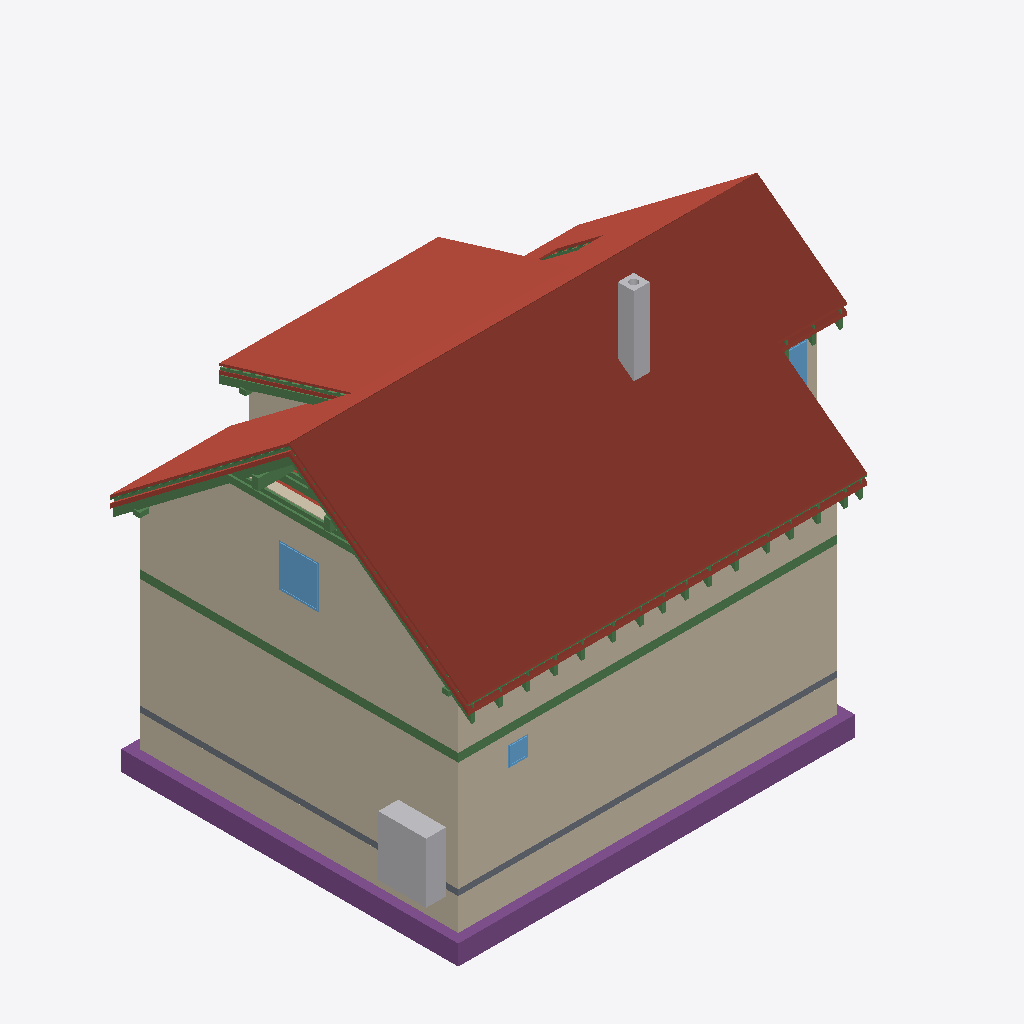
Isometric view of an IFC building model (IFC-SPF (STEP), schema IFC4, length unit metre), seen from the south-west, elements coloured by IFC class: 38 beams (green), 22 roofs (red-brown), 14 walls (beige), 5 footings (purple), 3 windows (light blue), 2 other elements (light grey), 1 slab (grey).
Extent 12.3 m × 9.0 m × 9.9 m (x, y, z). Storeys (13): Foundations at 0.00 m; Ground floor at 0.00 m; Upper floor at 2.96 m; Roof - -1: Thermal insulation under rafters at 2.96 m; Roof - -2: Vapour barrier at 2.96 m; Roof - -3: Gypsum plasterboard at 2.96 m; Roof - 0: Rafters at 2.96 m; Roof - 0a: Collar ties at 2.96 m; Roof - +1: Wood fiberboard at 2.96 m; Roof - +2: Underlay at 2.96 m; Roof - +3: Counter-battens at 2.96 m; Roof - +4: Tile battens at 2.96 m; Roof - +5: Tiles at 2.96 m. Elements (454): 280 IfcBeam, 80 IfcSlab, 44 IfcWall, 15 IfcFurniture, 8 IfcDoor, 8 IfcFooting, 8 IfcWindow, 5 IfcSanitaryTerminal, 3 IfcCovering, 2 IfcStair, 1 IfcChimney.

HEADER;
FILE_DESCRIPTION(('ViewDefinition[DesignTransferView]'),'2;1');
FILE_NAME('/dev/null','2026-09-25T23:11:30+02:00',(''),(''),'IfcOpenShell 0.8.5','IfcOpenShell 0.8.5','Nobody');
FILE_SCHEMA(('IFC4'));
ENDSEC;
DATA;
#1=IFCPROJECT('0IJ5LdOun4v9nya4UC4PqA',$,'My house',$,$,$,$,(#10,#15),#5);
#19=IFCSITE('0DIajvpmz1kRRo9fuKRHld',$,'Site',$,$,#33854,$,$,$,$,$,$,$,$);
#20=IFCBUILDING('09RbZcfkn6aAwC$G8PkCM1',$,'My house',$,$,#33859,$,$,$,$,$,$);
#33=IFCBUILDINGSTOREY('3AbkF23B9DjeSe1eMtQ4IU',$,'Foundations',$,$,#33864,$,$,$,0.0);
#40=IFCBUILDINGSTOREY('34dzx4VivATB9gsxPEOKd6',$,'Ground floor',$,$,#33869,$,$,$,0.0);
#46=IFCBUILDINGSTOREY('2dtDrnOyP5TAFoQY92Q3A_',$,'Upper floor',$,$,#33874,$,$,$,2.96);
#14411=IFCBUILDINGSTOREY('3kQU8DQYD40hob3kIdciEb',$,'Roof - -1: Thermal insulation under rafters','Visibility container for Thermal insulation under rafters','ROOF_LAYER',#33879,$,$,$,2.96);
#14417=IFCBUILDINGSTOREY('3vwtmrDwzArujktW_1ldx_',$,'Roof - -2: Vapour barrier','Visibility container for Vapour barrier','ROOF_LAYER',#33884,$,$,$,2.96);
#14423=IFCBUILDINGSTOREY('1$$l21wxD9s8xmqDP5s65H',$,'Roof - -3: Gypsum plasterboard','Visibility container for Gypsum plasterboard','ROOF_LAYER',#33889,$,$,$,2.96);
#14429=IFCBUILDINGSTOREY('3jzoUUeD56$8vKYVOtM_MG',$,'Roof - 0: Rafters','Visibility container for Rafters','ROOF_LAYER',#33894,$,$,$,2.96);
#14435=IFCBUILDINGSTOREY('3bgSS3ADX2o9l0FfiVVyFD',$,'Roof - 0a: Collar ties','Visibility container for Collar ties','ROOF_LAYER',#33899,$,$,$,2.96);
#14441=IFCBUILDINGSTOREY('22meOu94jDzu9dOtkzime0',$,'Roof - +1: Wood fiberboard','Visibility container for Wood fiberboard','ROOF_LAYER',#33904,$,$,$,2.96);
#14447=IFCBUILDINGSTOREY('3t5IVDIT585Ps1vFQ982sW',$,'Roof - +2: Underlay','Visibility container for Roofing underlay','ROOF_LAYER',#33909,$,$,$,2.96);
#14453=IFCBUILDINGSTOREY('1JfcwzIAjBbu0g6dJBKrsH',$,'Roof - +3: Counter-battens','Visibility container for Counter-battens','ROOF_LAYER',#33914,$,$,$,2.96);
#14459=IFCBUILDINGSTOREY('1varaGAlH4SOUyWBx52kB8',$,'Roof - +4: Tile battens','Visibility container for Tile battens','ROOF_LAYER',#33919,$,$,$,2.96);
#14465=IFCBUILDINGSTOREY('3Ox_k6CZP9TO2IHsNkc$z7',$,'Roof - +5: Tiles','Visibility container for Roof tiles','ROOF_LAYER',#33924,$,$,$,2.96);
#15609=IFCSLAB('2CJ15bAX51V8b47f5ko0A9',$,'Street segment 2 roof tiles',$,$,#35679,#15638,$,.ROOF.);
#259=IFCWALL('2GzgBbNjr5bxQrQkfpT_aQ',$,'Wall 1',$,$,#35934,#280,$,$);
#15993=IFCSLAB('0sNTwe9Yr2qQ9hYvCo_WCF',$,'Street segment 3 roof tiles',$,$,#35709,#16022,$,.ROOF.);
#285=IFCWALL('2tv2gjCVHAeeBAl6TzarIX',$,'Wall 2',$,$,#35939,#305,$,$);
#13089=IFCWALL('1QflhX2zb9leFtfu9QkNGz',$,'Wall 9',$,$,#36069,#13133,$,$);
#15225=IFCSLAB('29mXVqY4z3Tf3Fj9JFqGLq',$,'Street segment 1 roof tiles',$,$,#35649,#15254,$,.ROOF.);
#17523=IFCSLAB('0oj6BQmwTFSgyxNDYIxvRd',$,'Dormer segment 2 roof tiles',$,$,#35814,#17552,$,.ROOF.);
#2390=IFCWALL('0Jec19RQ1BouK6v3go90GR',$,'Wall 1',$,$,#35974,#2411,$,$);
#2595=IFCFOOTING('1efzQmEcr06Bj_4gIwuCtz',$,'Strip footing 1',$,$,#35479,#2611,$,.STRIP_FOOTING.);
#14835=IFCSLAB('0ijqy51yP6Vx$JxgfbUwPN',$,'Street segment 0 roof tiles',$,$,#35619,#14864,$,.ROOF.);
#12686=IFCWALL('0ivTZmrx17R8geGgD2DGA_',$,'Wall 2',$,$,#36034,#12706,$,$);
#2629=IFCFOOTING('0R$mjS8kb0evrDko_07FvU',$,'Strip footing 2',$,$,#35484,#2645,$,.STRIP_FOOTING.);
#2416=IFCWALL('2fCjx4aPbCDhbDW70$QK58',$,'Wall 2',$,$,#35979,#2436,$,$);
#17907=IFCSLAB('17lbdVjsDEbBhdnQd7IOrp',$,'Garden segment 3 roof tiles',$,$,#35844,#17936,$,.ROOF.);
#2886=IFCFURNITURE('2sC8loABfAwx$olmbgyrho',$,'Tepelné?Čerpadlo',$,'Tepelné?Čerpadlo',#36179,#2898,$,.USERDEFINED.);
#2357=IFCSLAB('0S4Qs$keXBiuAM$9zDH3uT',$,'Foundation base plate',$,$,#35544,#2370,$,.BASESLAB.);
#1335=IFCBEAM('1xxyOHeZLDygBEXKotxIUB',$,'Ring beam 1',$,'Ring beam',#34059,#1349,$,.BEAM.);
#16472=IFCSLAB('1HugrbhozC_PK1rNZzIvnk',$,'Garden segment 0 roof tiles',$,$,#35739,#16501,$,.ROOF.);
#4178=IFCCHIMNEY('3X6H62jqH6BxhYYTZKjyfd',$,'Main chimney',$,$,#35459,#4198,$,.NOTDEFINED.);
#1468=IFCBEAM('2LFmTJvbfEmwOMXbqO03hJ',$,'Ring beam 2',$,'Ring beam',#34064,#1482,$,.BEAM.);
#17139=IFCSLAB('3g86IqAk96ABywwB5TWjRw',$,'Garden segment 2 above dormer roof tiles',$,$,#35784,#17168,$,.ROOF.);
#14271=IFCWINDOW('0MzciGxYj4n8d8jVandOtx',$,'Window 4',$,$,#39339,#14272,$,1.075,1.0,.WINDOW.,.SINGLE_PANEL.,$);
#16970=IFCSLAB('2VOswD4VnCj9LvNwLeS1hY',$,'Garden segment 1 roof tiles',$,$,#35769,#16999,$,.ROOF.);
#31090=IFCBEAM('1jexkuw5X99ugK5GKdAFPL',$,'Rafter 1',$,'RAFTER',#35449,#31121,$,.USERDEFINED.);
#15943=IFCSLAB('0cbAMbivD5yO7utOVHqNIS',$,'Street segment 3 roofing underlay',$,$,#35704,#15972,$,.ROOF.);
#15893=IFCSLAB('3zHHtuGY5F7BxGqutRqABt',$,'Street segment 3 wood fiberboard',$,$,#35699,#15922,$,.ROOF.);
#30955=IFCBEAM('2EcvfUWp184RHlR1QQL7la',$,'Collar tie 28 right',$,$,#35434,#30986,$,.BEAM.);
#30010=IFCBEAM('2M_ZsVO3b4mg8rmsiWIVes',$,'Rafter 1',$,'RAFTER',#35329,#30041,$,.USERDEFINED.);
#15509=IFCSLAB('1vKyG9Wdj6swVGxkkWP0AR',$,'Street segment 2 wood fiberboard',$,$,#35669,#15538,$,.ROOF.);
#15559=IFCSLAB('1gI51zISL27BaGLcrhNu$U',$,'Street segment 2 roofing underlay',$,$,#35674,#15588,$,.ROOF.);
#17807=IFCSLAB('2GbgBU3FL3J9nmLlLx_1Sq',$,'Garden segment 3 wood fiberboard',$,$,#35834,#17836,$,.ROOF.);
#30996=IFCBEAM('1Kv6ivnVz5iw3S1EHwoEFI',$,'Rafter 1',$,'RAFTER',#35439,#31027,$,.USERDEFINED.);
#12968=IFCWALL('36U_Wktur8GBG_$KiLZ144',$,'Wall 8',$,$,#36064,#13012,$,$);
#31137=IFCBEAM('1xwN279Mz4WRQX_c$k20jM',$,'Garden counter-batten 28',$,$,#35454,#31168,$,.BEAM.);
#14175=IFCWINDOW('1Rb$T_qhP3OO6R3CjQYuKU',$,'Window 3',$,$,#39334,#14176,$,1.075,1.25,.WINDOW.,.SINGLE_PANEL.,$);
#12834=IFCWALL('0zxRTxzw53qgrKLvGoHyX4',$,'Wall 6',$,$,#36054,#12878,$,$);
#30914=IFCBEAM('1wqqqzJCj6aQA9nSezkvQe',$,'Collar tie 28 left',$,$,#35429,#30945,$,.BEAM.);
#13626=IFCBEAM('0Qs476HjH7ihfXLqahqGGG',$,'Beam',$,$,#34104,#13640,$,.BEAM.);
#788=IFCWINDOW('2Jtd6pYFjA2xLzHnTyOKRo',$,'Window 1',$,$,#39304,#789,$,0.5,0.5,.WINDOW.,.SINGLE_PANEL.,$);
#30057=IFCBEAM('3oTnEbYXDC9e8ZiXWv08wn',$,'Dormer counter-batten 24',$,$,#35334,#30088,$,.BEAM.);
#17423=IFCSLAB('36a5xpgm9CFPhqFUUGvxuF',$,'Dormer segment 2 wood fiberboard',$,$,#35804,#17452,$,.ROOF.);
#2794=IFCFOOTING('2VLpqXx9H3BhkGzXeje10o',$,'Strip footing 7',$,$,#35509,#2810,$,.STRIP_FOOTING.);
#15125=IFCSLAB('3PDf$MZfj0I9JKPt9urO3x',$,'Street segment 1 wood fiberboard',$,$,#35639,#15154,$,.ROOF.);
#21593=IFCBEAM('1mSCufy5L40hBZmGAcNi9C',$,'Street segments 1 to 3 tile batten 18.2',$,$,#34439,#21624,$,.BEAM.);
#2728=IFCFOOTING('3h$smtV5v56R1tJEFvlRF2',$,'Strip footing 5',$,$,#35499,#2744,$,.STRIP_FOOTING.);
#14779=IFCSLAB('2mQ4F43lT0iRGvC6p_dp3B',$,'Street segment 0 roofing underlay',$,$,#35614,#14808,$,.ROOF.);
#14723=IFCSLAB('055m8Lifr5yAoMptWlNzg4',$,'Street segment 0 wood fiberboard',$,$,#35609,#14752,$,.ROOF.);
#15175=IFCSLAB('3IdDV$TJHDb9hfea8YTUVG',$,'Street segment 1 roofing underlay',$,$,#35644,#15204,$,.ROOF.);
#30685=IFCBEAM('3GR9rZsdz3VA$76z3G$LIa',$,'Collar tie 27 right',$,$,#35404,#30716,$,.BEAM.);
#17857=IFCSLAB('3teHkIMu1FpQif1v7vIaAB',$,'Garden segment 3 roofing underlay',$,$,#35839,#17886,$,.ROOF.);
#12660=IFCWALL('1p4ifNWBX7BwGEiFBANSwO',$,'Wall 1',$,$,#36029,#12681,$,$);
#2441=IFCWALL('2XdVdDwZvC4Okiu0tDc4dI',$,'Wall 3',$,$,#35984,#2461,$,$);
#2541=IFCWALL('1LliaC2Uz4oQDsEhiDVdyU',$,'Wall 7',$,$,#36004,#2561,$,$);
#21640=IFCBEAM('3YiC8$3hT03fekK1bq3drL',$,'Street segments 1 to 3 tile batten 18.3',$,$,#34444,#21671,$,.BEAM.);
#2662=IFCFOOTING('2AnNz5JmXAHgpujy0tlD9Z',$,'Strip footing 3',$,$,#35489,#2678,$,.STRIP_FOOTING.);
#18533=IFCSLAB('3rpucob8z7ZQRN9FD6X3xt',$,'Flat ceiling segment 3 thermal insulation under rafters',$,$,#35894,#18576,$,.ROOF.);
#13607=IFCBEAM('1ZYJ7PebXA$gOPcbe3fC4F',$,'Beam',$,$,#34099,#13621,$,.BEAM.);
#21546=IFCBEAM('3Gi69QmLbEKAZV6Yo6LVK3',$,'Street segments 1 to 3 tile batten 18.1',$,$,#34434,#21577,$,.BEAM.);
#13702=IFCBEAM('14fVmOnOT7oey0H9Q0hd1M',$,'Beam',$,$,#34124,#13716,$,.BEAM.);
#25933=IFCBEAM('2sBy4Y7UHCuQPVj0uXAk_X',$,'Garden counter-batten 3',$,$,#34884,#25964,$,.BEAM.);
#17473=IFCSLAB('25W6PahxrDH9fieTtE_tks',$,'Dormer segment 2 roofing underlay',$,$,#35809,#17502,$,.ROOF.);
#30644=IFCBEAM('0XjCjWiNrALeLLkhKSJEjo',$,'Collar tie 27 left',$,$,#35399,#30675,$,.BEAM.);
#12711=IFCWALL('21BK8ky3b5C8OE5vccUpG1',$,'Wall 3',$,$,#36039,#12731,$,$);
#13721=IFCBEAM('1V9aVJbJjBy9LPaE39YwFl',$,'Beam',$,$,#34129,#13735,$,.BEAM.);
#26640=IFCBEAM('2HjR479Rv2BAhJI4GyDp9b',$,'Rafter 1',$,'RAFTER',#34959,#26671,$,.USERDEFINED.);
#27004=IFCBEAM('1mvOEnoV97qRRX6NWYk80S',$,'Rafter 1',$,'RAFTER',#34999,#27035,$,.USERDEFINED.);
#29094=IFCBEAM('0al8mp9y17bfN2uAI7xwij',$,'Rafter 1',$,'RAFTER',#35229,#29125,$,.USERDEFINED.);
#26370=IFCBEAM('0aXkZodxHBtvWQxug$7WlE',$,'Rafter 1',$,'RAFTER',#34929,#26401,$,.USERDEFINED.);
#28002=IFCBEAM('3yl54HZuDEjBGJpUOFb7lf',$,'Rafter 1',$,'RAFTER',#35109,#28033,$,.USERDEFINED.);
#29822=IFCBEAM('1$xc8hQBb1HO9wc0VdGgX5',$,'Rafter 1',$,'RAFTER',#35309,#29853,$,.USERDEFINED.);
#30186=IFCBEAM('3adYxP88H0Y8fQkGDI66DG',$,'Rafter 1',$,'RAFTER',#35349,#30217,$,.USERDEFINED.);
#30726=IFCBEAM('29gn_0pBnBQRPRtV$uCD7c',$,'Rafter 1',$,'RAFTER',#35409,#30757,$,.USERDEFINED.);
#28366=IFCBEAM('1xwwR0_t1AQBaBrRlQGC0A',$,'Rafter 1',$,'RAFTER',#35149,#28397,$,.USERDEFINED.);
#29458=IFCBEAM('1kiYXJWo5A2AacJNX5kjX5',$,'Rafter 1',$,'RAFTER',#35269,#29489,$,.USERDEFINED.);
#25522=IFCBEAM('27XWJMkcf8ygTLWxzh0RmK',$,'Rafter 1',$,'RAFTER',#34839,#25553,$,.USERDEFINED.);
#27638=IFCBEAM('0JLKZ2_vLF7vQUY1ZcI_zv',$,'Rafter 1',$,'RAFTER',#35069,#27669,$,.USERDEFINED.);
#28730=IFCBEAM('1pQcrt1fXBBP$lG20isPPf',$,'Rafter 1',$,'RAFTER',#35189,#28761,$,.USERDEFINED.);
#27274=IFCBEAM('2VyK0yaRX7bOWGrr90NRav',$,'Rafter 1',$,'RAFTER',#35029,#27305,$,.USERDEFINED.);
#30456=IFCBEAM('21yHGXFCr8ce16W0PmVgQq',$,'Rafter 1',$,'RAFTER',#35379,#30487,$,.USERDEFINED.);
#26062=IFCBEAM('2g7FcL3urFuPtMBK9pYgBz',$,'Rafter 1',$,'RAFTER',#34899,#26093,$,.USERDEFINED.);
#25250=IFCBEAM('0GR95TQ7PBX9hxX_H8UxXn',$,'Rafter 1',$,'RAFTER',#34809,#25281,$,.USERDEFINED.);
#13645=IFCBEAM('1PWf0M8tr82ORV33ulPVrD',$,'Beam',$,$,#34109,#13659,$,.BEAM.);
#2103=IFCBEAM('05HaBr531BCAOKBYczhDln',$,'Ring beam 7',$,'Ring beam',#34089,#2117,$,.BEAM.);
#360=IFCWALL('3XuPgmrh5F5eoMnqs3e58L',$,'Wall 5',$,$,#35954,#380,$,$);
#2491=IFCWALL('2n8QNwqK9FSQbtOjUO0M8u',$,'Wall 5',$,$,#35994,#2511,$,$);
ENDSEC;
